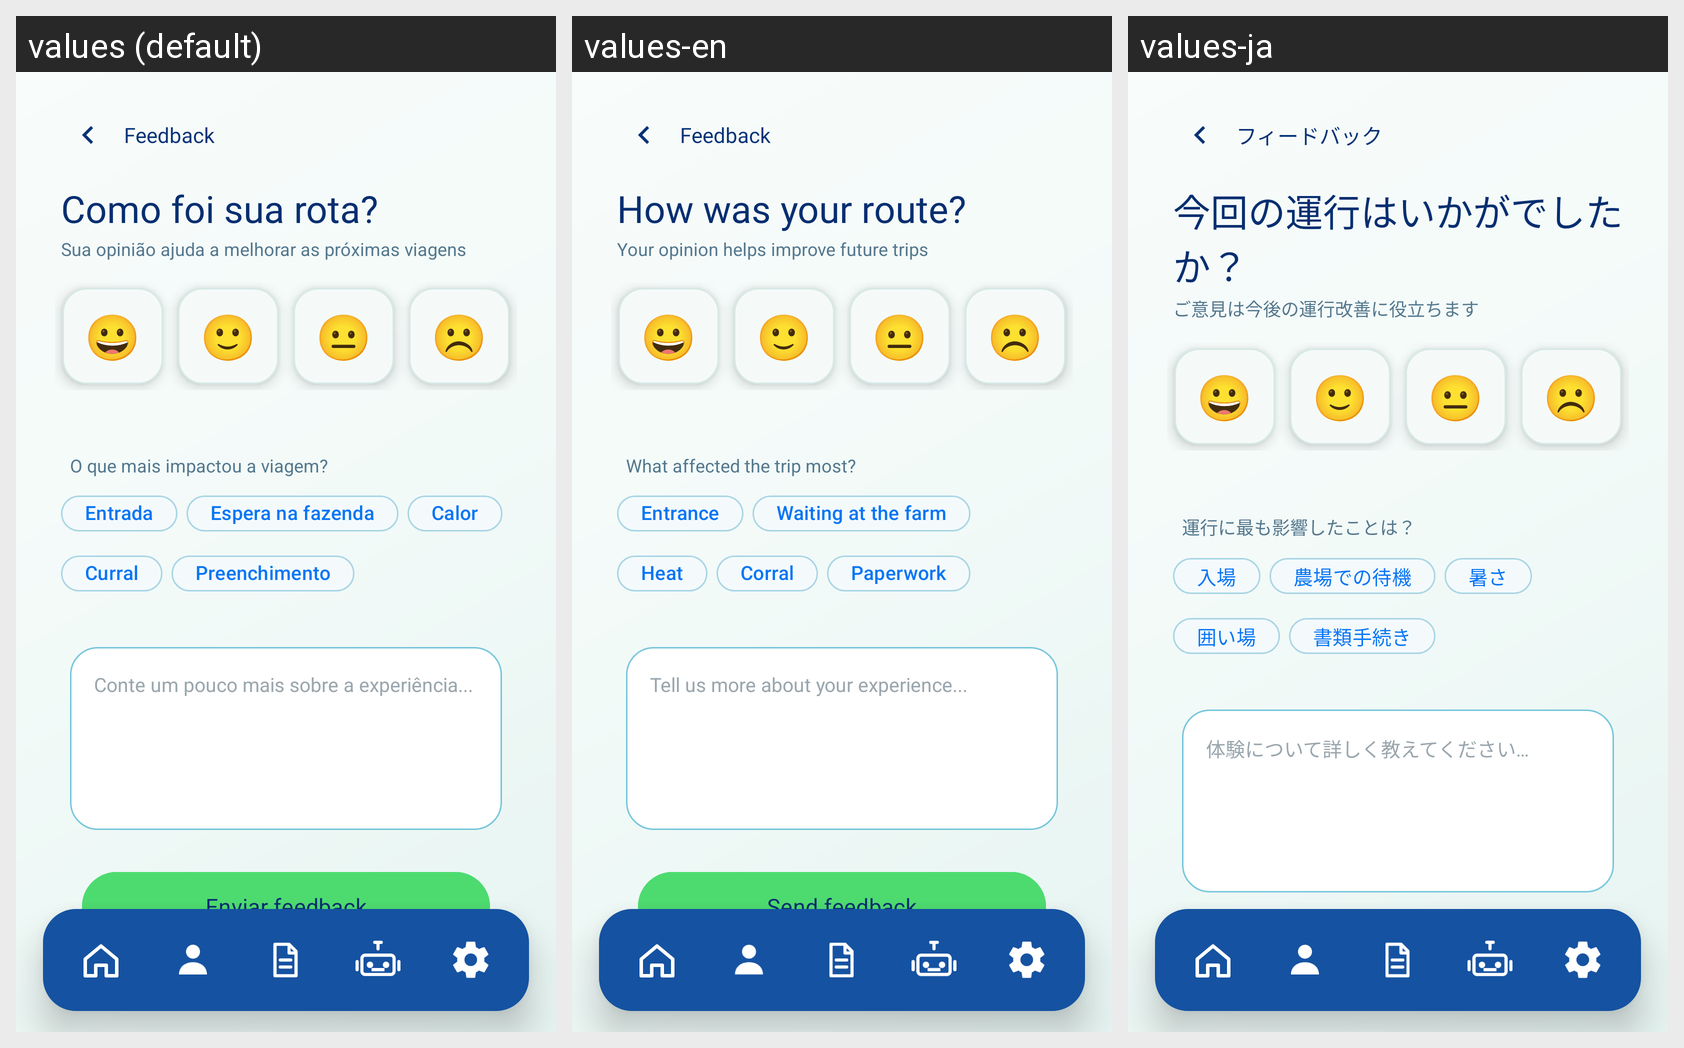

Locale-by-locale string values for the Android screen shown in this grid:
Android screen res/layout/activity_route_feedback.xml rendered under 3 locales, left to right: values (default), values-en, values-ja. Device: Nexus 5 (rendered at 1080×1920; each locale shown at half size, 540×960, under a caption strip naming it); theme Theme.Efficientiamobile.
Other locales in the repository, not shown: values-es, values-fr, values-zh-rCN.
Strings drawn on this screen, with the default value and each locale's value (text and hints the layout hard-codes, and strings that could not be matched under every locale, appear in the picture but are not listed):

feedback_title
  values: Feedback
  values-en: Feedback
  values-ja: フィードバック

feedback_question
  values: Como foi sua rota?
  values-en: How was your route?
  values-ja: 今回の運行はいかがでしたか？

feedback_subtitle
  values: Sua opinião ajuda a melhorar as próximas viagens
  values-en: Your opinion helps improve future trips
  values-ja: ご意見は今後の運行改善に役立ちます

feedback_impact_question
  values: O que mais impactou a viagem?
  values-en: What affected the trip most?
  values-ja: 運行に最も影響したことは？

feedback_reason_entrance
  values: Entrada
  values-en: Entrance
  values-ja: 入場

feedback_reason_wait
  values: Espera na fazenda
  values-en: Waiting at the farm
  values-ja: 農場での待機

feedback_reason_heat
  values: Calor
  values-en: Heat
  values-ja: 暑さ

feedback_reason_corral
  values: Curral
  values-en: Corral
  values-ja: 囲い場

feedback_reason_filling
  values: Preenchimento
  values-en: Paperwork
  values-ja: 書類手続き

feedback_comment_hint
  values: Conte um pouco mais sobre a experiência...
  values-en: Tell us more about your experience...
  values-ja: 体験について詳しく教えてください…
